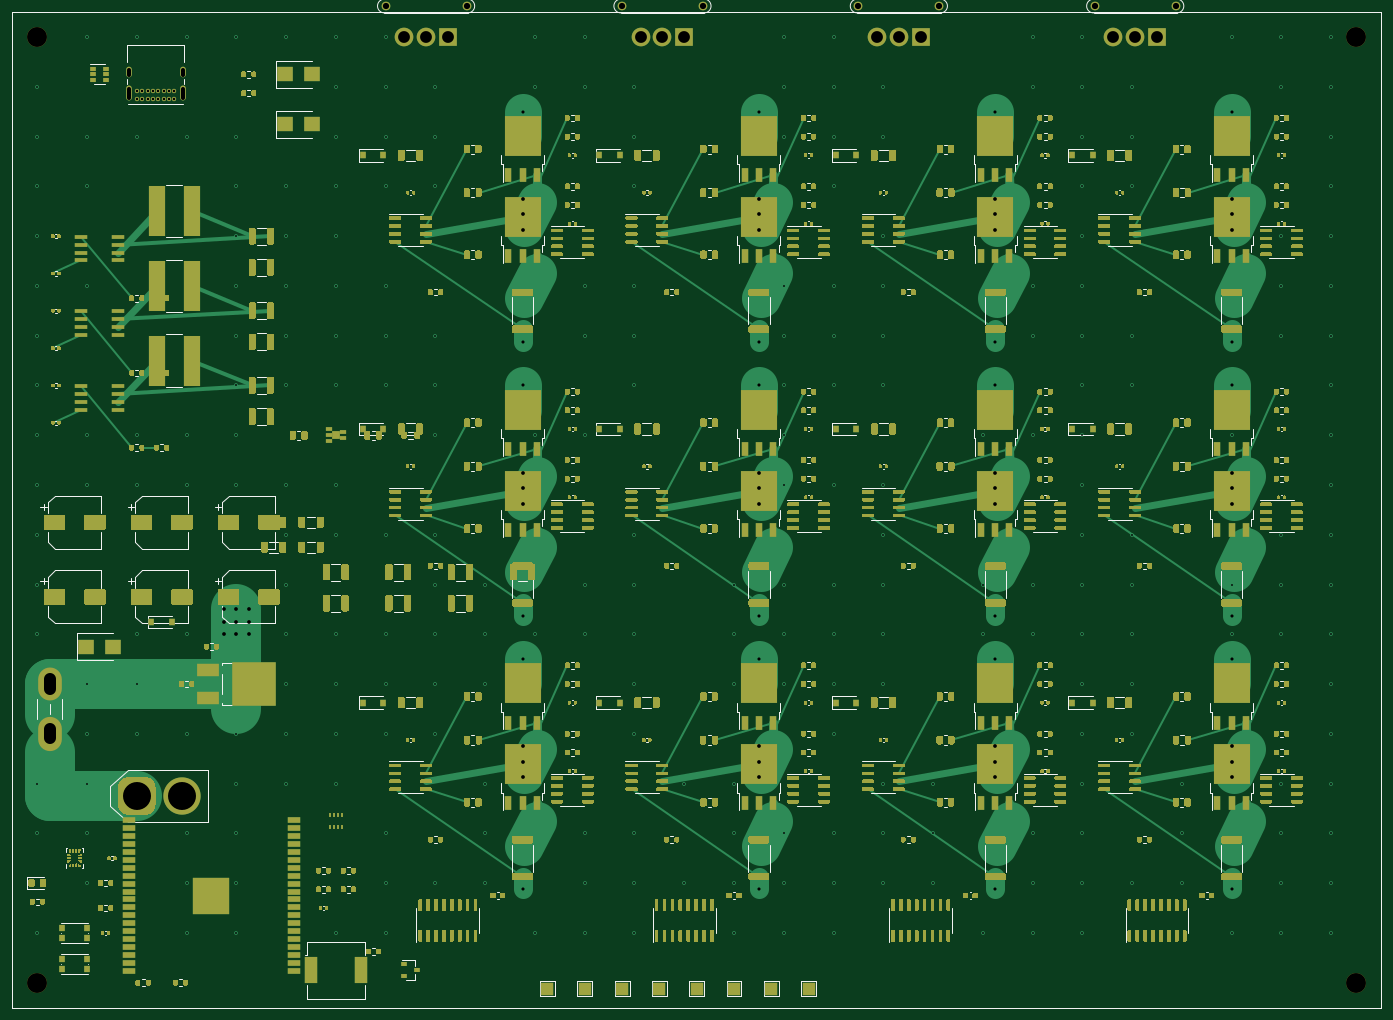
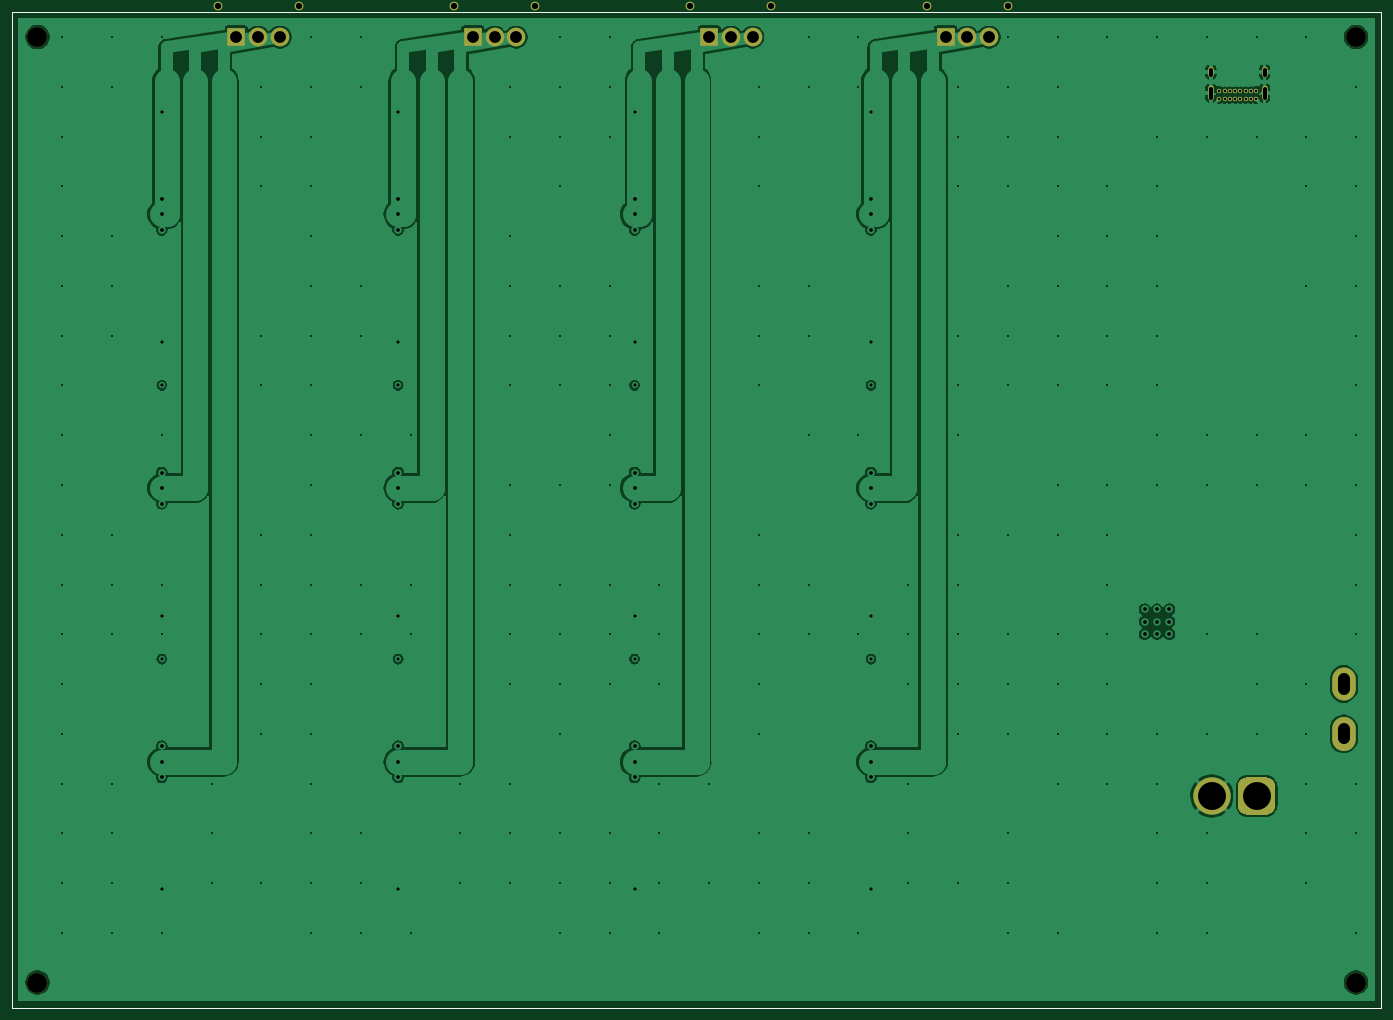
Circuit board: 9 layer files. Board 220.0 x 160.0 mm.
- drill: drone_v7-NPTH.drl (368 bytes)
- drill: drone_v7-PTH.drl (5693 bytes)
- bottom_copper: drone_v7_B_Cu.gbl (132600 bytes)
- bottom_mask: drone_v7_B_Mask.gbs (2926 bytes)
- bottom_silk: drone_v7_B_SilkS.gbo (2929 bytes)
- outline: drone_v7_Edge_Cuts.gm1 (747 bytes)
- top_copper: drone_v7_F_Cu.gtl (375084 bytes)
- top_mask: drone_v7_F_Mask.gts (262928 bytes)
- top_silk: drone_v7_F_SilkS.gto (315458 bytes)

=== drill: drone_v7-NPTH.drl ===
M48
; DRILL file {KiCad 5.1.9+dfsg1-1+deb11u1} date Mon Sep 28 08:59:05 2026
; FORMAT={-:-/ absolute / metric / decimal}
; #@! TF.CreationDate,2026-09-28T08:59:05-03:00
; #@! TF.GenerationSoftware,Kicad,Pcbnew,5.1.9+dfsg1-1+deb11u1
; #@! TF.FileFunction,NonPlated,1,4,NPTH
FMAT,2
METRIC
T1C3.200
%
G90
G05
T1
X14.0Y-14.0
X14.0Y-166.0
X226.0Y-14.0
X226.0Y-166.0
T0
M30

=== drill: drone_v7-PTH.drl (5693 bytes, source omitted) ===
=== bottom_copper: drone_v7_B_Cu.gbl (132600 bytes, source omitted) ===
=== bottom_mask: drone_v7_B_Mask.gbs ===
G04 #@! TF.GenerationSoftware,KiCad,Pcbnew,5.1.9+dfsg1-1+deb11u1*
G04 #@! TF.CreationDate,2026-09-28T08:59:04-03:00*
G04 #@! TF.ProjectId,,58585858-5858-4585-9858-585858585858,rev?*
G04 #@! TF.SameCoordinates,Original*
G04 #@! TF.FileFunction,Soldermask,Bot*
G04 #@! TF.FilePolarity,Negative*
%FSLAX46Y46*%
G04 Gerber Fmt 4.6, Leading zero omitted, Abs format (unit mm)*
G04 Created by KiCad (PCBNEW 5.1.9+dfsg1-1+deb11u1) date 2026-09-28 08:59:04*
%MOMM*%
%LPD*%
G01*
G04 APERTURE LIST*
G04 #@! TA.AperFunction,Profile*
%ADD10C,0.100000*%
G04 #@! TD*
%ADD11O,0.900000X1.700000*%
%ADD12O,0.900000X2.400000*%
%ADD13C,0.700000*%
%ADD14C,3.200000*%
%ADD15O,3.800000X5.300000*%
%ADD16O,3.800000X5.500000*%
%ADD17C,6.000000*%
%ADD18C,3.000000*%
%ADD19R,3.000000X3.000000*%
%ADD20C,1.400000*%
G04 APERTURE END LIST*
D10*
X10000000Y-10000000D02*
X230000000Y-10000000D01*
X230000000Y-10000000D02*
X230000000Y-170000000D01*
X230000000Y-170000000D02*
X10000000Y-170000000D01*
X10000000Y-170000000D02*
X10000000Y-10000000D01*
D11*
G04 #@! TO.C,J2*
X28700000Y-19640000D03*
X37350000Y-19640000D03*
D12*
X28700000Y-23020000D03*
X37350000Y-23020000D03*
D13*
X32600000Y-22650000D03*
X30050000Y-22650000D03*
X30900000Y-22650000D03*
X31750000Y-22650000D03*
X36000000Y-22650000D03*
X34300000Y-22650000D03*
X33450000Y-22650000D03*
X35150000Y-22650000D03*
X30050000Y-24000000D03*
X30900000Y-24000000D03*
X31750000Y-24000000D03*
X32600000Y-24000000D03*
X33450000Y-24000000D03*
X34300000Y-24000000D03*
X35150000Y-24000000D03*
X36000000Y-24000000D03*
G04 #@! TD*
D14*
G04 #@! TO.C,H4*
X226000000Y-166000000D03*
G04 #@! TD*
G04 #@! TO.C,H3*
X14000000Y-166000000D03*
G04 #@! TD*
G04 #@! TO.C,H2*
X226000000Y-14000000D03*
G04 #@! TD*
G04 #@! TO.C,H1*
X14000000Y-14000000D03*
G04 #@! TD*
D15*
G04 #@! TO.C,F1*
X16000000Y-118000000D03*
D16*
X16000000Y-126000000D03*
G04 #@! TD*
G04 #@! TO.C,J1*
G36*
G01*
X27000000Y-137500000D02*
X27000000Y-134500000D01*
G75*
G02*
X28500000Y-133000000I1500000J0D01*
G01*
X31500000Y-133000000D01*
G75*
G02*
X33000000Y-134500000I0J-1500000D01*
G01*
X33000000Y-137500000D01*
G75*
G02*
X31500000Y-139000000I-1500000J0D01*
G01*
X28500000Y-139000000D01*
G75*
G02*
X27000000Y-137500000I0J1500000D01*
G01*
G37*
D17*
X37200000Y-136000000D03*
G04 #@! TD*
D18*
G04 #@! TO.C,J_M4*
X187000000Y-14000000D03*
X190500000Y-14000000D03*
D19*
X194000000Y-14000000D03*
D20*
X184000000Y-9000000D03*
X197000000Y-9000000D03*
G04 #@! TD*
D18*
G04 #@! TO.C,J_M3*
X149000000Y-14000000D03*
X152500000Y-14000000D03*
D19*
X156000000Y-14000000D03*
D20*
X146000000Y-9000000D03*
X159000000Y-9000000D03*
G04 #@! TD*
D18*
G04 #@! TO.C,J_M2*
X111000000Y-14000000D03*
X114500000Y-14000000D03*
D19*
X118000000Y-14000000D03*
D20*
X108000000Y-9000000D03*
X121000000Y-9000000D03*
G04 #@! TD*
D18*
G04 #@! TO.C,J_M1*
X73000000Y-14000000D03*
X76500000Y-14000000D03*
D19*
X80000000Y-14000000D03*
D20*
X70000000Y-9000000D03*
X83000000Y-9000000D03*
G04 #@! TD*
M02*

=== bottom_silk: drone_v7_B_SilkS.gbo ===
G04 #@! TF.GenerationSoftware,KiCad,Pcbnew,5.1.9+dfsg1-1+deb11u1*
G04 #@! TF.CreationDate,2026-09-28T08:59:05-03:00*
G04 #@! TF.ProjectId,,58585858-5858-4585-9858-585858585858,rev?*
G04 #@! TF.SameCoordinates,Original*
G04 #@! TF.FileFunction,Legend,Bot*
G04 #@! TF.FilePolarity,Positive*
%FSLAX46Y46*%
G04 Gerber Fmt 4.6, Leading zero omitted, Abs format (unit mm)*
G04 Created by KiCad (PCBNEW 5.1.9+dfsg1-1+deb11u1) date 2026-09-28 08:59:05*
%MOMM*%
%LPD*%
G01*
G04 APERTURE LIST*
G04 #@! TA.AperFunction,Profile*
%ADD10C,0.100000*%
G04 #@! TD*
%ADD11O,0.900000X1.700000*%
%ADD12O,0.900000X2.400000*%
%ADD13C,0.700000*%
%ADD14C,3.200000*%
%ADD15O,3.800000X5.300000*%
%ADD16O,3.800000X5.500000*%
%ADD17C,6.000000*%
%ADD18C,3.000000*%
%ADD19R,3.000000X3.000000*%
%ADD20C,1.400000*%
G04 APERTURE END LIST*
D10*
X10000000Y-10000000D02*
X230000000Y-10000000D01*
X230000000Y-10000000D02*
X230000000Y-170000000D01*
X230000000Y-170000000D02*
X10000000Y-170000000D01*
X10000000Y-170000000D02*
X10000000Y-10000000D01*
%LPC*%
D11*
G04 #@! TO.C,J2*
X28700000Y-19640000D03*
X37350000Y-19640000D03*
D12*
X28700000Y-23020000D03*
X37350000Y-23020000D03*
D13*
X32600000Y-22650000D03*
X30050000Y-22650000D03*
X30900000Y-22650000D03*
X31750000Y-22650000D03*
X36000000Y-22650000D03*
X34300000Y-22650000D03*
X33450000Y-22650000D03*
X35150000Y-22650000D03*
X30050000Y-24000000D03*
X30900000Y-24000000D03*
X31750000Y-24000000D03*
X32600000Y-24000000D03*
X33450000Y-24000000D03*
X34300000Y-24000000D03*
X35150000Y-24000000D03*
X36000000Y-24000000D03*
G04 #@! TD*
D14*
G04 #@! TO.C,H4*
X226000000Y-166000000D03*
G04 #@! TD*
G04 #@! TO.C,H3*
X14000000Y-166000000D03*
G04 #@! TD*
G04 #@! TO.C,H2*
X226000000Y-14000000D03*
G04 #@! TD*
G04 #@! TO.C,H1*
X14000000Y-14000000D03*
G04 #@! TD*
D15*
G04 #@! TO.C,F1*
X16000000Y-118000000D03*
D16*
X16000000Y-126000000D03*
G04 #@! TD*
G04 #@! TO.C,J1*
G36*
G01*
X27000000Y-137500000D02*
X27000000Y-134500000D01*
G75*
G02*
X28500000Y-133000000I1500000J0D01*
G01*
X31500000Y-133000000D01*
G75*
G02*
X33000000Y-134500000I0J-1500000D01*
G01*
X33000000Y-137500000D01*
G75*
G02*
X31500000Y-139000000I-1500000J0D01*
G01*
X28500000Y-139000000D01*
G75*
G02*
X27000000Y-137500000I0J1500000D01*
G01*
G37*
D17*
X37200000Y-136000000D03*
G04 #@! TD*
D18*
G04 #@! TO.C,J_M4*
X187000000Y-14000000D03*
X190500000Y-14000000D03*
D19*
X194000000Y-14000000D03*
D20*
X184000000Y-9000000D03*
X197000000Y-9000000D03*
G04 #@! TD*
D18*
G04 #@! TO.C,J_M3*
X149000000Y-14000000D03*
X152500000Y-14000000D03*
D19*
X156000000Y-14000000D03*
D20*
X146000000Y-9000000D03*
X159000000Y-9000000D03*
G04 #@! TD*
D18*
G04 #@! TO.C,J_M2*
X111000000Y-14000000D03*
X114500000Y-14000000D03*
D19*
X118000000Y-14000000D03*
D20*
X108000000Y-9000000D03*
X121000000Y-9000000D03*
G04 #@! TD*
D18*
G04 #@! TO.C,J_M1*
X73000000Y-14000000D03*
X76500000Y-14000000D03*
D19*
X80000000Y-14000000D03*
D20*
X70000000Y-9000000D03*
X83000000Y-9000000D03*
G04 #@! TD*
M02*

=== outline: drone_v7_Edge_Cuts.gm1 ===
G04 #@! TF.GenerationSoftware,KiCad,Pcbnew,5.1.9+dfsg1-1+deb11u1*
G04 #@! TF.CreationDate,2026-09-28T08:59:05-03:00*
G04 #@! TF.ProjectId,,58585858-5858-4585-9858-585858585858,rev?*
G04 #@! TF.SameCoordinates,Original*
G04 #@! TF.FileFunction,Profile,NP*
%FSLAX46Y46*%
G04 Gerber Fmt 4.6, Leading zero omitted, Abs format (unit mm)*
G04 Created by KiCad (PCBNEW 5.1.9+dfsg1-1+deb11u1) date 2026-09-28 08:59:05*
%MOMM*%
%LPD*%
G01*
G04 APERTURE LIST*
G04 #@! TA.AperFunction,Profile*
%ADD10C,0.100000*%
G04 #@! TD*
G04 APERTURE END LIST*
D10*
X10000000Y-10000000D02*
X230000000Y-10000000D01*
X230000000Y-10000000D02*
X230000000Y-170000000D01*
X230000000Y-170000000D02*
X10000000Y-170000000D01*
X10000000Y-170000000D02*
X10000000Y-10000000D01*
M02*

=== top_copper: drone_v7_F_Cu.gtl (375084 bytes, source omitted) ===
=== top_mask: drone_v7_F_Mask.gts (262928 bytes, source omitted) ===
=== top_silk: drone_v7_F_SilkS.gto (315458 bytes, source omitted) ===
